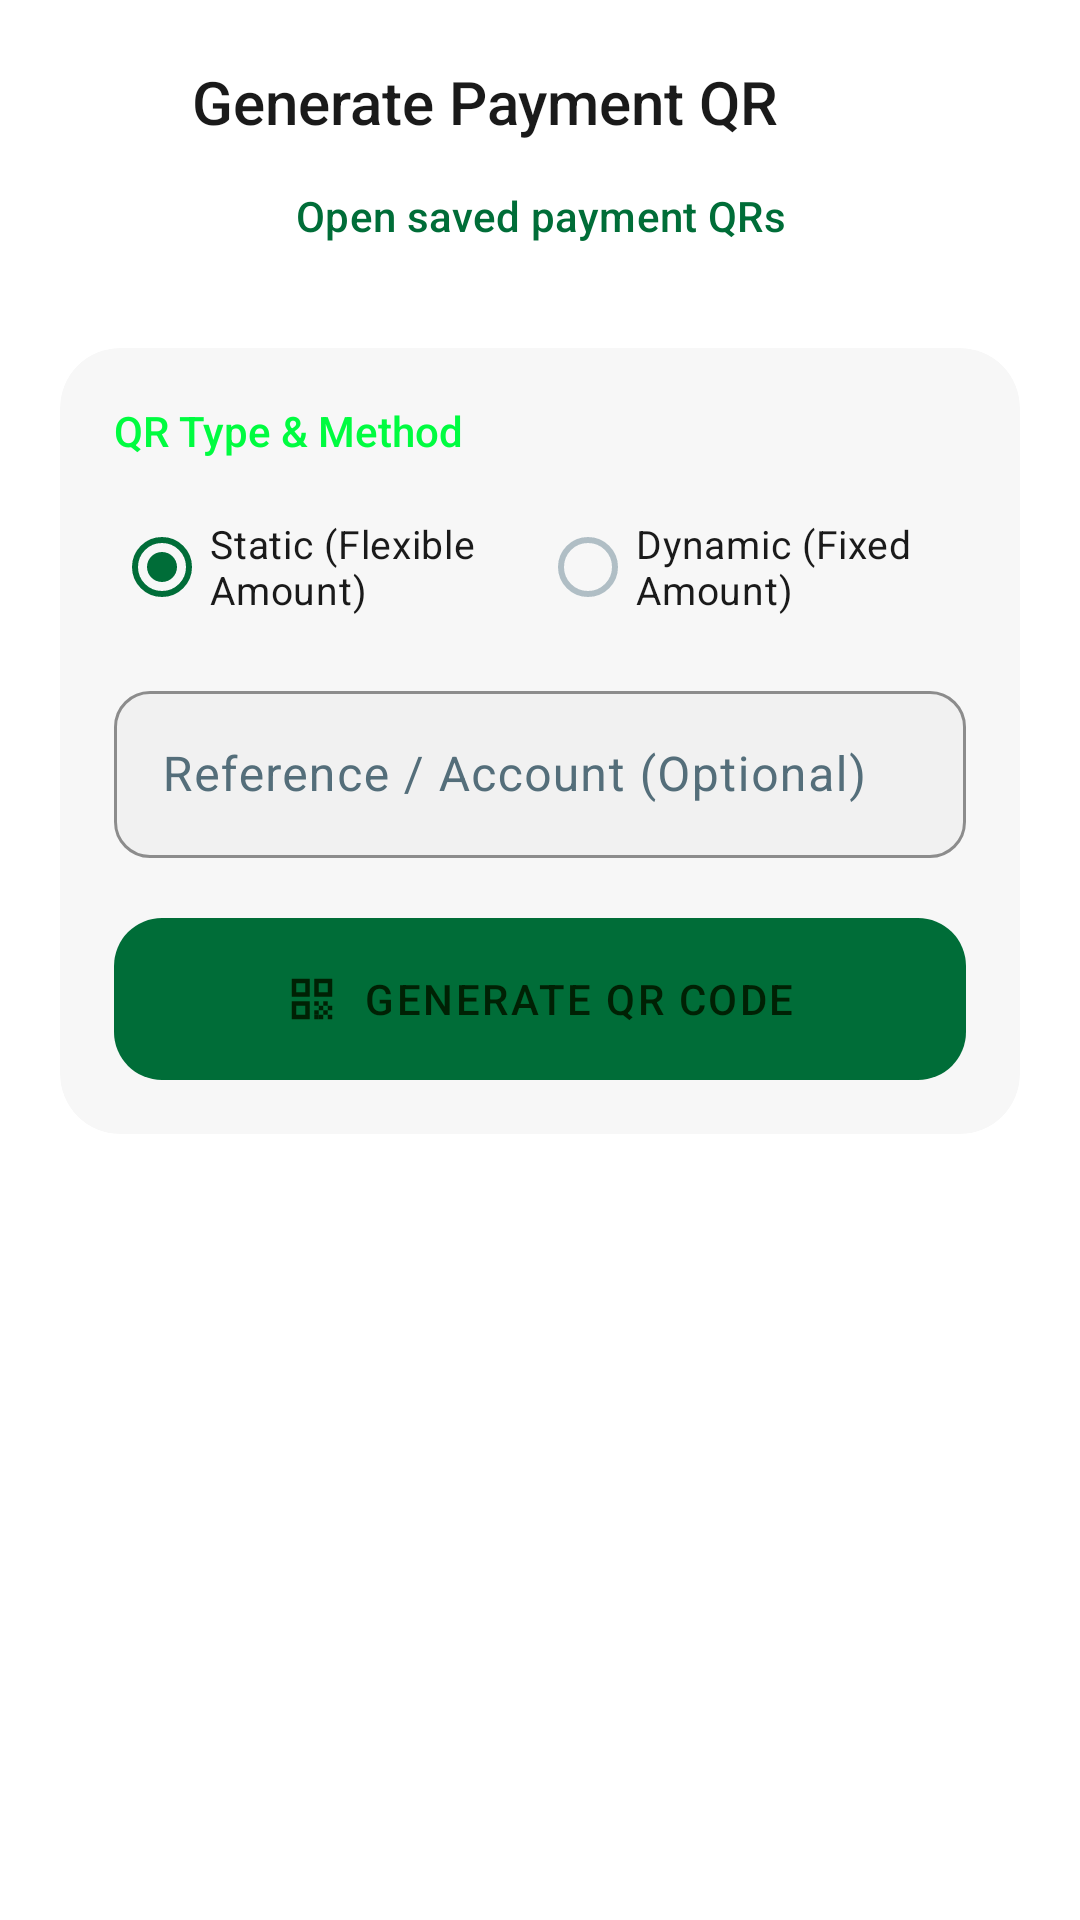

Layout XML and referenced resources for this Android screen:
<!-- AndroidManifest.xml: activity theme Theme.ScanPay -->
<!-- res/layout/activity_qr_generator.xml -->
<?xml version="1.0" encoding="utf-8"?>
<androidx.core.widget.NestedScrollView xmlns:android="http://schemas.android.com/apk/res/android"
    xmlns:app="http://schemas.android.com/apk/res-auto"
    android:layout_width="match_parent"
    android:layout_height="match_parent"
    android:background="@color/ui_surface_lowest"
    android:fillViewport="true">

    <LinearLayout
        android:layout_width="match_parent"
        android:layout_height="wrap_content"
        android:orientation="vertical"
        android:padding="20dp">

        
        <LinearLayout
            android:layout_width="match_parent"
            android:layout_height="wrap_content"
            android:gravity="center_vertical"
            android:orientation="horizontal">

            <ImageView
                android:id="@+id/btn_back"
                android:layout_width="28dp"
                android:layout_height="28dp"
                android:contentDescription="@string/cd_back_button"
                android:src="@drawable/ic_back"
                app:tint="@color/ui_on_surface" />

            <TextView
                android:layout_width="0dp"
                android:layout_height="wrap_content"
                android:layout_marginStart="16dp"
                android:layout_weight="1"
                android:fontFamily="sans-serif-medium"
                android:text="Generate Payment QR"
                android:textColor="@color/ui_on_surface"
                android:textSize="20sp" />

        </LinearLayout>

        
        <com.google.android.material.button.MaterialButton
            android:id="@+id/btn_saved_qr"
            style="@style/Widget.Material3.Button.TextButton"
            android:layout_width="match_parent"
            android:layout_height="48dp"
            android:text="Open saved payment QRs"
            android:textColor="@color/ui_secondary" />
        <androidx.cardview.widget.CardView
            android:layout_width="match_parent"
            android:layout_height="wrap_content"
            android:layout_marginTop="20dp"
            app:cardBackgroundColor="@color/ui_surface_low"
            app:cardCornerRadius="20dp"
            app:cardElevation="0dp">

            <LinearLayout
                android:layout_width="match_parent"
                android:layout_height="wrap_content"
                android:orientation="vertical"
                android:padding="18dp">

                <TextView
                    android:layout_width="wrap_content"
                    android:layout_height="wrap_content"
                    android:fontFamily="sans-serif-medium"
                    android:text="QR Type &amp; Method"
                    android:textColor="@color/ui_primary"
                    android:textSize="14sp" />

                
                <RadioGroup
                    android:id="@+id/rg_qr_type"
                    android:layout_width="match_parent"
                    android:layout_height="wrap_content"
                    android:layout_marginTop="12dp"
                    android:orientation="horizontal">

                    <RadioButton
                        android:id="@+id/rb_static"
                        android:layout_width="0dp"
                        android:layout_height="wrap_content"
                        android:layout_weight="1"
                        android:checked="true"
                        android:text="Static (Flexible Amount)"
                        android:textColor="@color/ui_on_surface"
                        android:textSize="13sp" />

                    <RadioButton
                        android:id="@+id/rb_dynamic"
                        android:layout_width="0dp"
                        android:layout_height="wrap_content"
                        android:layout_weight="1"
                        android:text="Dynamic (Fixed Amount)"
                        android:textColor="@color/ui_on_surface"
                        android:textSize="13sp" />

                </RadioGroup>

                
                <com.google.android.material.textfield.TextInputLayout
                    android:id="@+id/til_amount"
                    style="@style/TextInputStyle"
                    android:layout_width="match_parent"
                    android:layout_height="wrap_content"
                    android:layout_marginTop="16dp"
                    android:visibility="gone"
                    app:boxBackgroundColor="@color/ui_surface_variant"
                    app:hintTextColor="@color/ui_on_surface_variant"
                    app:prefixText="KES "
                    app:prefixTextColor="@color/ui_primary">

                    <com.google.android.material.textfield.TextInputEditText
                        android:id="@+id/et_amount"
                        android:layout_width="match_parent"
                        android:layout_height="wrap_content"
                        android:hint="Amount to Pay"
                        android:inputType="numberDecimal"
                        android:textColor="@color/ui_on_surface" />

                </com.google.android.material.textfield.TextInputLayout>

                
                <com.google.android.material.textfield.TextInputLayout
                    android:id="@+id/til_reference"
                    style="@style/TextInputStyle"
                    android:layout_width="match_parent"
                    android:layout_height="wrap_content"
                    android:layout_marginTop="12dp"
                    app:boxBackgroundColor="@color/ui_surface_variant"
                    app:hintTextColor="@color/ui_on_surface_variant">

                    <com.google.android.material.textfield.TextInputEditText
                        android:id="@+id/et_reference"
                        android:layout_width="match_parent"
                        android:layout_height="wrap_content"
                        android:hint="Reference / Account (Optional)"
                        android:inputType="textCapCharacters"
                        android:textColor="@color/ui_on_surface" />

                </com.google.android.material.textfield.TextInputLayout>

                
                <com.google.android.material.button.MaterialButton
                    android:id="@+id/btn_generate"
                    android:layout_width="match_parent"
                    android:layout_height="54dp"
                    android:layout_marginTop="20dp"
                    android:background="@drawable/bg_dashboard_primary_button"
                    android:fontFamily="sans-serif-medium"
                    android:letterSpacing="0.06"
                    android:text="Generate QR Code"
                    android:textAllCaps="true"
                    android:textColor="@color/ui_on_primary"
                    android:textSize="14sp"
                    app:icon="@drawable/ic_qr_code"
                    app:iconGravity="textStart"
                    app:iconTint="@color/ui_on_primary" />

            </LinearLayout>

        </androidx.cardview.widget.CardView>

        
        <androidx.cardview.widget.CardView
            android:id="@+id/card_qr_preview"
            android:layout_width="match_parent"
            android:layout_height="wrap_content"
            android:layout_marginTop="20dp"
            android:visibility="gone"
            app:cardBackgroundColor="@color/ui_surface_low"
            app:cardCornerRadius="24dp"
            app:cardElevation="0dp">

            <LinearLayout
                android:layout_width="match_parent"
                android:layout_height="wrap_content"
                android:gravity="center_horizontal"
                android:orientation="vertical"
                android:padding="24dp">

                <TextView
                    android:id="@+id/tv_preview_title"
                    android:layout_width="wrap_content"
                    android:layout_height="wrap_content"
                    android:fontFamily="sans-serif-medium"
                    android:text="ScanPay Merchant QR"
                    android:textColor="@color/ui_on_surface"
                    android:textSize="18sp" />

                <TextView
                    android:id="@+id/tv_preview_shortcode"
                    android:layout_width="wrap_content"
                    android:layout_height="wrap_content"
                    android:layout_marginTop="4dp"
                    android:text="Till Number: 123456"
                    android:textColor="@color/ui_primary"
                    android:textSize="14sp" />

                
                <androidx.cardview.widget.CardView
                    android:layout_width="240dp"
                    android:layout_height="240dp"
                    android:layout_marginTop="20dp"
                    app:cardBackgroundColor="#FFFFFF"
                    app:cardCornerRadius="16dp"
                    app:cardElevation="0dp">

                    <ImageView
                        android:id="@+id/iv_generated_qr"
                        android:layout_width="match_parent"
                        android:layout_height="match_parent"
                        android:contentDescription="@string/cd_qr_code"
                        android:padding="16dp"
                        android:scaleType="fitCenter" />

                </androidx.cardview.widget.CardView>

                <TextView
                    android:id="@+id/tv_preview_amount"
                    android:layout_width="wrap_content"
                    android:layout_height="wrap_content"
                    android:layout_marginTop="16dp"
                    android:fontFamily="sans-serif-medium"
                    android:text="Scan to Pay Any Amount"
                    android:textColor="@color/ui_on_surface"
                    android:textSize="15sp" />

                <LinearLayout
                    android:layout_width="match_parent"
                    android:layout_height="wrap_content"
                    android:layout_marginTop="20dp"
                    android:orientation="horizontal">

                    <com.google.android.material.button.MaterialButton
                        android:id="@+id/btn_share_qr"
                        android:layout_width="0dp"
                        android:layout_height="48dp"
                        android:layout_marginEnd="8dp"
                        android:layout_weight="1"
                        android:backgroundTint="@color/ui_surface_highest"
                        android:text="Share"
                        android:textColor="@color/ui_on_surface"
                        app:cornerRadius="12dp"
                        app:icon="@drawable/ic_more"
                        app:iconTint="@color/ui_on_surface" />

                    <com.google.android.material.button.MaterialButton
                        android:id="@+id/btn_save_qr"
                        android:layout_width="0dp"
                        android:layout_height="48dp"
                        android:layout_marginStart="8dp"
                        android:layout_weight="1"
                        android:backgroundTint="@color/ui_primary"
                        android:text="Save"
                        android:textColor="@color/ui_on_primary"
                        app:cornerRadius="12dp"
                        app:icon="@drawable/ic_check"
                        app:iconTint="@color/ui_on_primary" />

                </LinearLayout>

            </LinearLayout>

        </androidx.cardview.widget.CardView>

    </LinearLayout>

</androidx.core.widget.NestedScrollView>
<!-- resources referenced by this layout -->
<resources>
  <color name="ui_on_primary">#002104</color>
  <color name="ui_on_surface">#1A1A1A</color>
  <color name="ui_on_surface_variant">#484847</color>
  <color name="ui_primary">#00FC40</color>
  <color name="ui_secondary">#006D38</color>
  <color name="ui_surface_highest">#E1E1E1</color>
  <color name="ui_surface_low">#F7F7F7</color>
  <color name="ui_surface_lowest">#FFFFFF</color>
  <color name="ui_surface_variant">#F1F1F1</color>
  <!-- drawable bg_dashboard_primary_button (drawable) -->
  <?xml version="1.0" encoding="utf-8"?>
  <shape xmlns:android="http://schemas.android.com/apk/res/android" android:shape="rectangle">
      <gradient
          android:angle="315"
          android:startColor="@color/ui_primary"
          android:endColor="@color/ui_primary_container" />
      <corners android:radius="16dp" />
  </shape>
  <!-- drawable ic_more (drawable) -->
  <?xml version="1.0" encoding="utf-8"?>
  <vector xmlns:android="http://schemas.android.com/apk/res/android"
      android:width="24dp"
      android:height="24dp"
      android:viewportWidth="24"
      android:viewportHeight="24">
      <path
          android:fillColor="#FFFFFF"
          android:pathData="M6,10c-1.1,0 -2,0.9 -2,2s0.9,2 2,2 2,-0.9 2,-2 -0.9,-2 -2,-2zM12,10c-1.1,0 -2,0.9 -2,2s0.9,2 2,2 2,-0.9 2,-2 -0.9,-2 -2,-2zM18,10c-1.1,0 -2,0.9 -2,2s0.9,2 2,2 2,-0.9 2,-2 -0.9,-2 -2,-2z"/>
  </vector>
  <string name="cd_back_button">Go Back</string>
  <string name="cd_qr_code">QR Code</string>
  <style name="TextInputStyle" parent="Widget.Material3.TextInputLayout.OutlinedBox">
          <item name="boxBackgroundColor">@color/inputBackground</item>
          <item name="boxStrokeColor">@color/inputBorder</item>
          <item name="boxCornerRadiusTopStart">12dp</item>
          <item name="boxCornerRadiusTopEnd">12dp</item>
          <item name="boxCornerRadiusBottomStart">12dp</item>
          <item name="boxCornerRadiusBottomEnd">12dp</item>
          <item name="hintTextColor">@color/textHint</item>
          <item name="android:textColorHint">@color/textHint</item>
      </style>
  <style name="Theme.ScanPay" parent="Theme.Material3.DayNight.NoActionBar">
          
          <item name="colorPrimary">@color/ui_secondary</item>
          <item name="colorOnPrimary">@color/ui_on_primary</item>
          <item name="colorPrimaryContainer">@color/colorPrimaryDark</item>
          <item name="colorOnPrimaryContainer">@color/white</item>
  
          
          <item name="colorSecondary">@color/colorAccent</item>
          <item name="colorOnSecondary">@color/colorPrimaryDark</item>
  
          
          <item name="colorTertiary">@color/accentGreen</item>
          <item name="colorOnTertiary">@color/colorPrimaryDark</item>
  
          
          <item name="android:windowBackground">@color/backgroundColor</item>
          <item name="colorSurface">@color/cardBackground</item>
          <item name="colorOnSurface">@color/textPrimary</item>
          <item name="colorSurfaceVariant">@color/cardBackgroundLight</item>
          <item name="colorOnSurfaceVariant">@color/textSecondary</item>
  
          
          <item name="android:statusBarColor">@color/colorPrimaryDark</item>
          <item name="android:navigationBarColor">@color/navBackground</item>
      </style>
  <color name="ui_primary_container">#9CFF93</color>
  <color name="inputBackground">#1C2F4A</color>
  <color name="inputBorder">#37474F</color>
  <color name="textHint">#546E7A</color>
  <color name="colorPrimaryDark">#0D1B3E</color>
  <color name="white">#FFFFFF</color>
  <color name="colorAccent">#00D9A5</color>
  <color name="accentGreen">#00D9A5</color>
  <color name="backgroundColor">#0D1B3E</color>
  <color name="cardBackground">#1C2F4A</color>
  <color name="textPrimary">#FFFFFF</color>
  <color name="cardBackgroundLight">#243B55</color>
  <color name="textSecondary">#B0BEC5</color>
  <color name="navBackground">#F9F9F8</color>
</resources>
